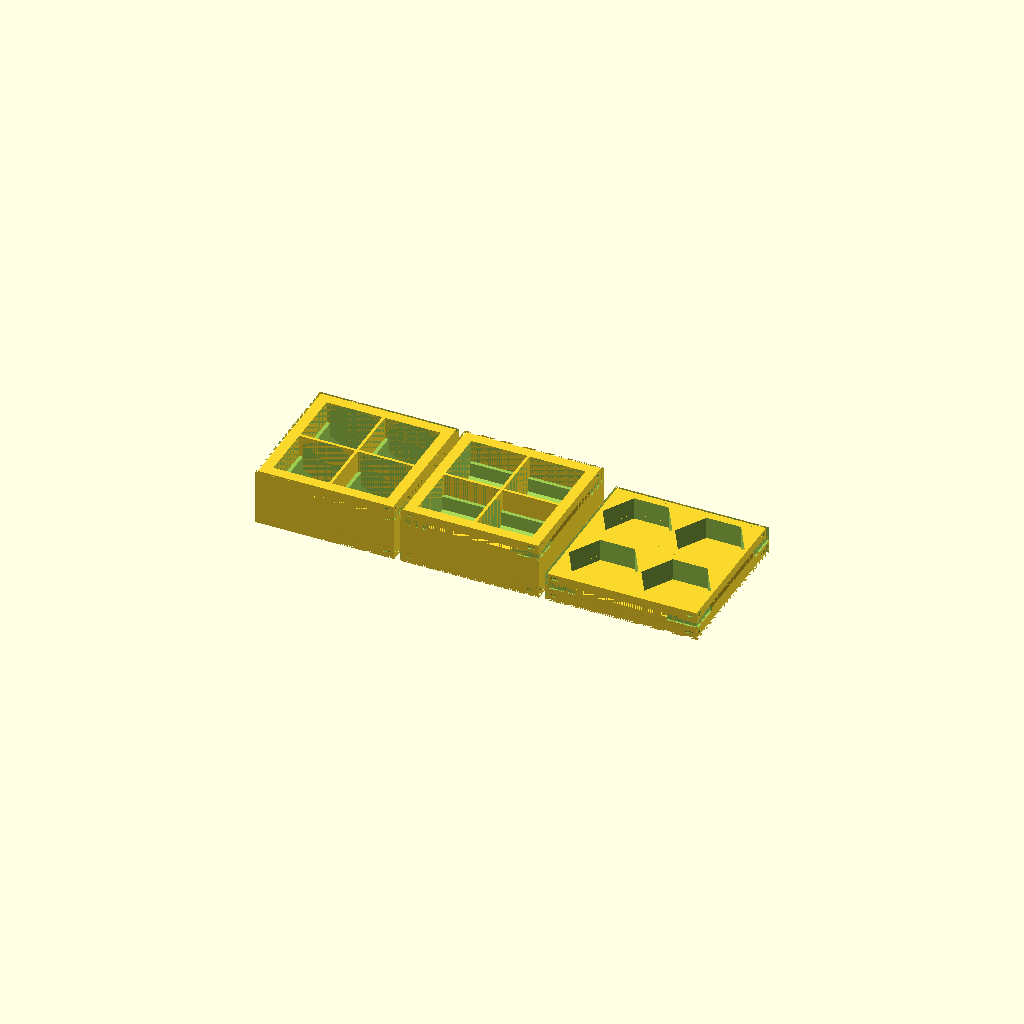
Cell 1: the model at its default parameters.
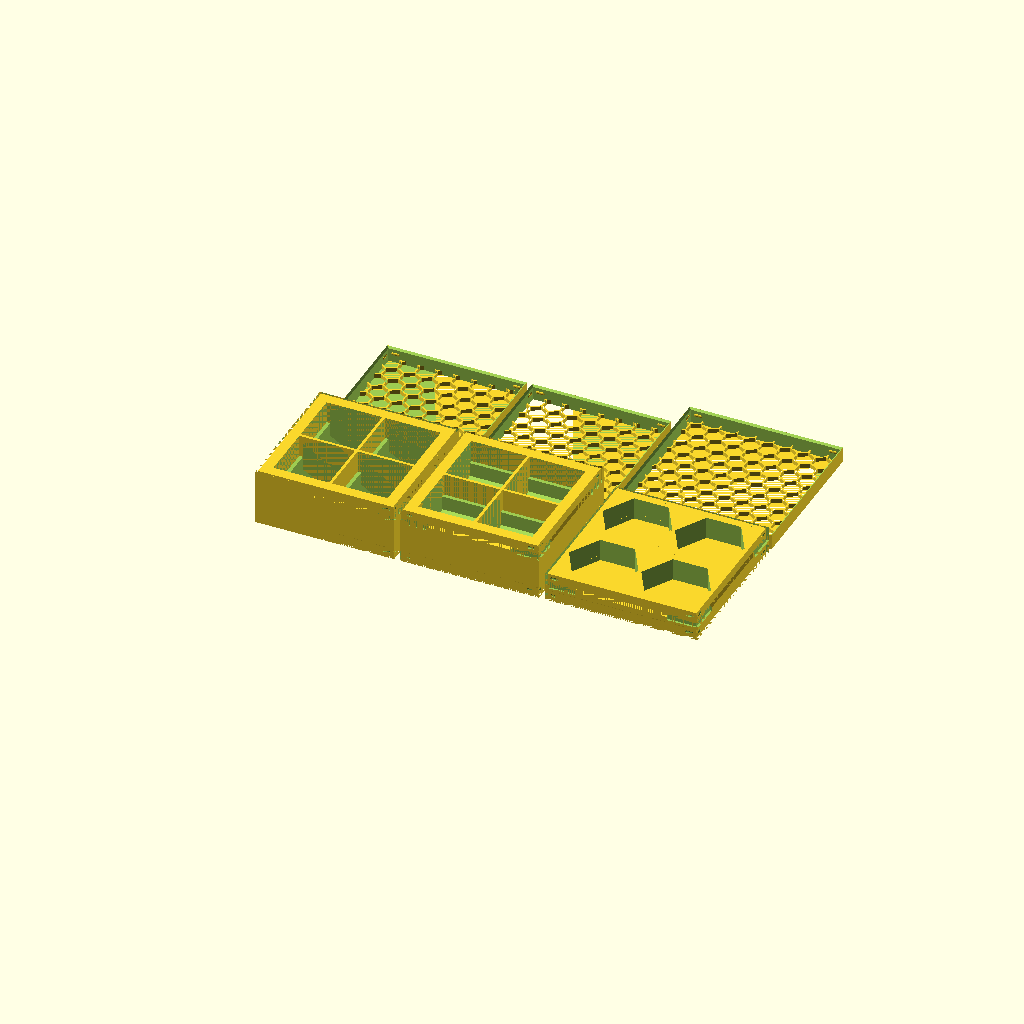
Cell 2: g_b_print_lid = true (everything else at default).
One fixed orthographic camera (rotation 55°, 0°, 25°; colour scheme Cornfield) for every cell.
The OpenSCAD source (tests/v3-baseline/scad/test_shape_hex2.scad):
// Test: HEX2 compartment shape (corner-down hex) — normal, rotated, vertical
include <boardgame_insert_toolkit_lib.3.scad>;

g_b_print_lid = false;
g_b_print_box = true;
g_isolated_print_box = "";

data = [
    [ "hex2 normal",
        [
            [ BOX_SIZE_XYZ, [50, 50, 20] ],
            [ BOX_COMPONENT,
                [
                    [ CMP_NUM_COMPARTMENTS_XY, [2, 2] ],
                    [ CMP_COMPARTMENT_SIZE_XYZ, [20, 20, 18] ],
                    [ CMP_SHAPE, HEX2 ],
                ]
            ]
        ]
    ],
    [ "hex2 rotated",
        [
            [ BOX_SIZE_XYZ, [50, 50, 20] ],
            [ BOX_COMPONENT,
                [
                    [ CMP_NUM_COMPARTMENTS_XY, [2, 2] ],
                    [ CMP_COMPARTMENT_SIZE_XYZ, [20, 20, 18] ],
                    [ CMP_SHAPE, HEX2 ],
                    [ CMP_SHAPE_ROTATED_B, t ],
                ]
            ]
        ]
    ],
    [ "hex2 vertical",
        [
            [ BOX_SIZE_XYZ, [55, 55, 10] ],
            [ BOX_COMPONENT,
                [
                    [ CMP_NUM_COMPARTMENTS_XY, [2, 2] ],
                    [ CMP_COMPARTMENT_SIZE_XYZ, [25, 25, 8] ],
                    [ CMP_SHAPE, HEX2 ],
                    [ CMP_SHAPE_VERTICAL_B, t ],
                ]
            ]
        ]
    ],
];

MakeAll();
Customizer parameters (derived from the source; name, type, default, range or options):
g_b_print_lid: bool, default false
g_b_print_box: bool, default true
g_isolated_print_box: string, default ""
